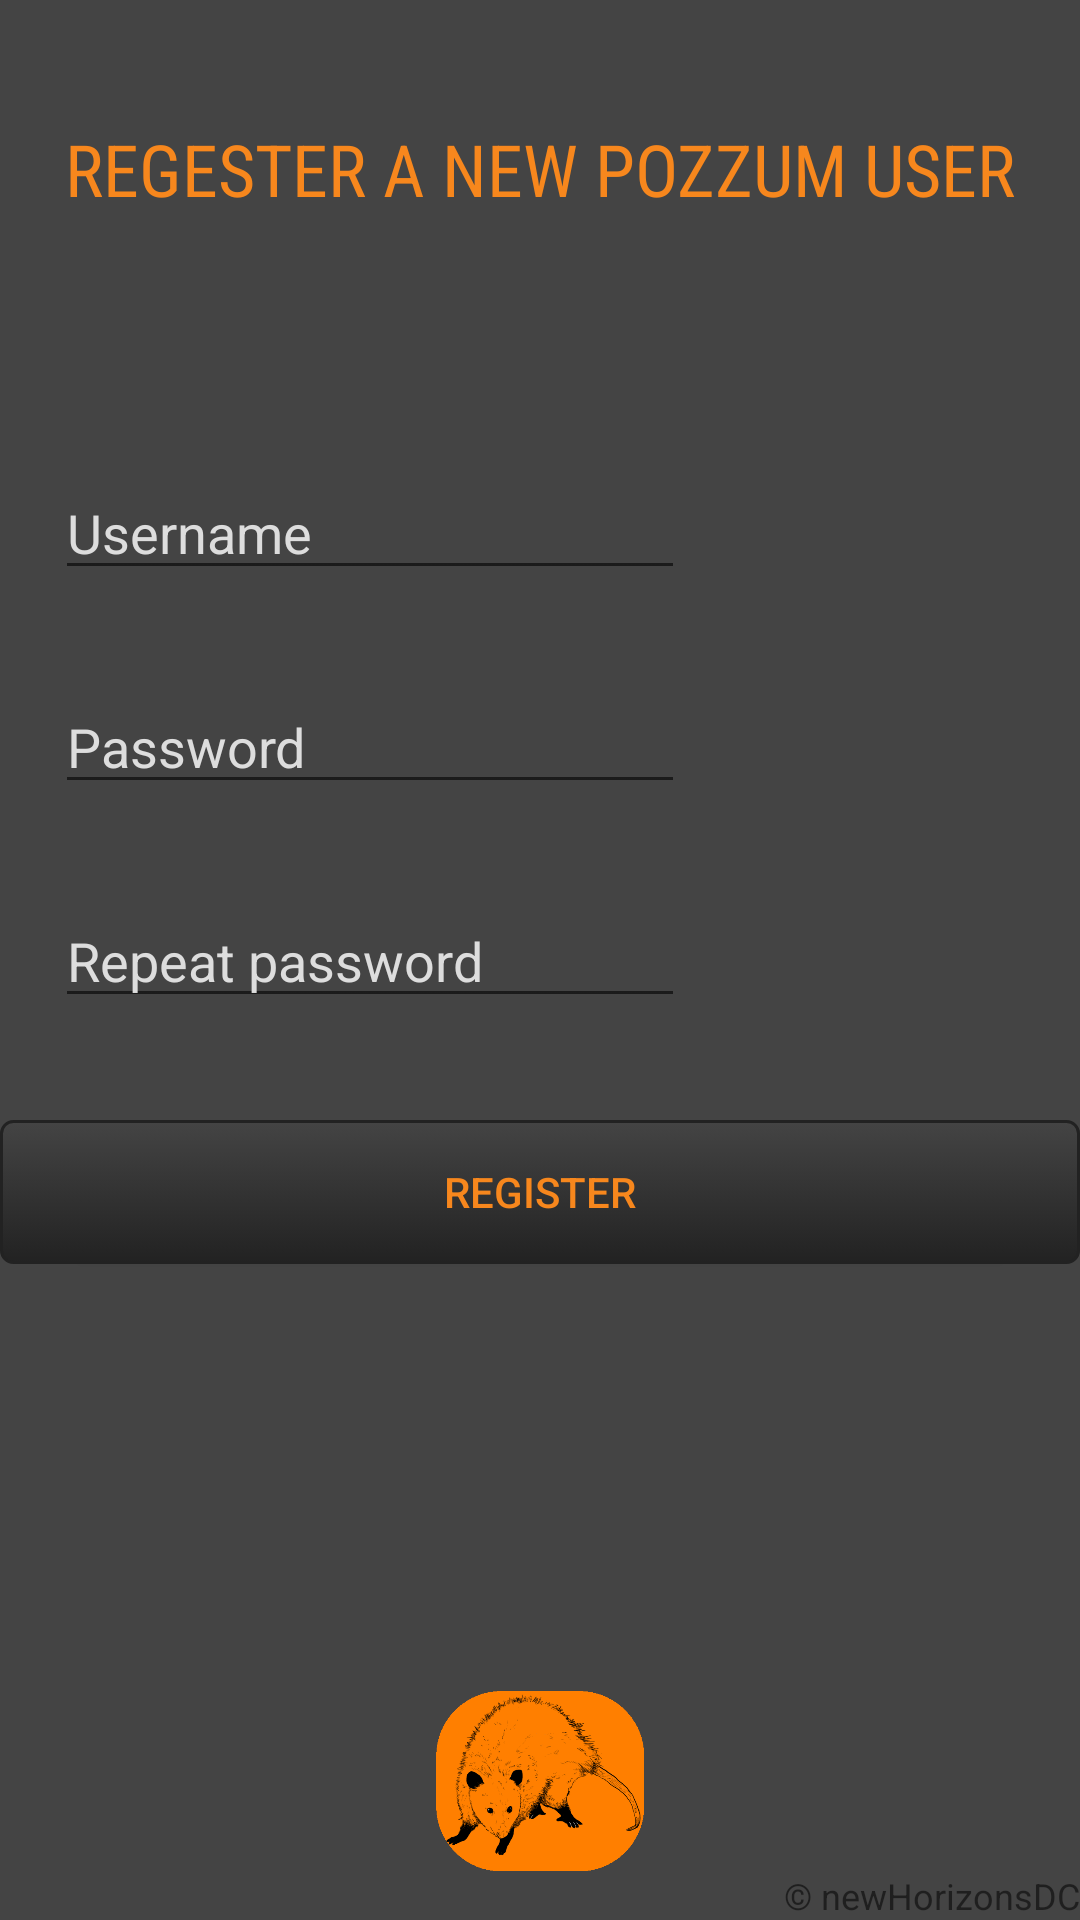

Layout XML and referenced resources for this Android screen:
<!-- AndroidManifest.xml: application theme AppTheme -->
<!-- res/layout/activity_register.xml -->
<?xml version="1.0" encoding="utf-8"?>
<RelativeLayout xmlns:android="http://schemas.android.com/apk/res/android"
    xmlns:app="http://schemas.android.com/apk/res-auto"
    xmlns:tools="http://schemas.android.com/tools"
    android:layout_width="match_parent"
    android:layout_height="match_parent"
    tools:context="com.newhdc.pedergb.pozzum_20.RegisterActivity"
    android:background="@color/colorBackground"
    >


    <EditText
        android:id="@+id/editUsername"
        android:layout_width="wrap_content"
        android:layout_height="wrap_content"
        android:layout_marginTop="83dp"
        android:ems="10"
        android:inputType="textPersonName"
        android:hint="@string/inputUsername"
        android:textColorHint="@color/colorTextWhite"
        android:textColor="@color/colorPrimaryLighter"
        android:layout_below="@+id/textView"
        android:layout_toLeftOf="@+id/textView2"
        android:layout_toStartOf="@+id/textView2"
        android:layout_marginRight="33dp"
        android:layout_marginEnd="33dp" />

    <EditText
        android:id="@+id/editPassword"
        android:layout_width="wrap_content"
        android:layout_height="wrap_content"
        android:layout_alignLeft="@+id/editUsername"
        android:layout_alignStart="@+id/editUsername"
        android:layout_below="@+id/editUsername"
        android:layout_marginTop="30dp"
        android:ems="10"
        android:inputType="textPassword"
        android:hint="@string/inputPassword"
        android:textColorHint="@color/colorTextWhite"
        android:textColor="@color/colorPrimaryLighter"

        android:layout_alignRight="@+id/editUsername"
        android:layout_alignEnd="@+id/editUsername" />
    <EditText
        android:id="@+id/editPassword2"
        android:layout_width="wrap_content"
        android:layout_height="wrap_content"
        android:layout_alignLeft="@+id/editUsername"
        android:layout_alignStart="@+id/editUsername"
        android:layout_below="@+id/editPassword"
        android:layout_marginTop="30dp"
        android:ems="10"
        android:inputType="textPassword"
        android:hint="@string/inputPassword2"
        android:textColorHint="@color/colorTextWhite"
        android:textColor="@color/colorPrimaryLighter"

        android:layout_alignRight="@+id/editPassword"
        android:layout_alignEnd="@+id/editPassword" />

    <Button
        android:id="@+id/bRegiserUser"
        android:layout_width="wrap_content"
        android:layout_height="wrap_content"
        android:layout_marginTop="34dp"
        android:text="@string/bRegister"
        android:textColor="@color/colorPrimary"
        android:background="@drawable/button_shape"
        android:layout_below="@+id/editPassword2"
        android:layout_alignParentLeft="true"
        android:layout_alignParentStart="true"
        android:layout_alignParentRight="true"
        android:layout_alignParentEnd="true" />

    <TextView
        android:id="@+id/textView"
        android:layout_width="wrap_content"
        android:layout_height="wrap_content"
        android:layout_alignParentEnd="true"
        android:layout_alignParentLeft="true"
        android:layout_alignParentRight="true"
        android:layout_alignParentStart="true"
        android:layout_alignParentTop="true"
        android:layout_marginTop="40dp"
        android:fontFamily="sans-serif-condensed"
        android:text="@string/txtRegUser"
        android:textAlignment="center"
        android:textAllCaps="true"
        android:textColor="@color/colorPrimary"
        android:textSize="24sp" />

    <TextView
        android:id="@+id/textView2"
        android:layout_width="wrap_content"
        android:layout_height="wrap_content"
        android:layout_alignParentBottom="true"
        android:layout_alignParentEnd="true"
        android:layout_alignParentRight="true"
        android:text="@string/trademark"
        android:textSize="12sp" />

    <ImageView
        android:id="@+id/imageView"
        android:layout_width="wrap_content"
        android:layout_height="60dp"
        app:srcCompat="@drawable/possum"
        android:layout_above="@+id/textView2"
        android:layout_alignParentLeft="true"
        android:layout_alignParentStart="true" />

</RelativeLayout>
<!-- resources referenced by this layout -->
<resources>
  <color name="colorBackground">#444444</color>
  <color name="colorPrimary">#f7871d</color>
  <color name="colorPrimaryLighter">#ffa64d</color>
  <color name="colorTextWhite">#dddddd</color>
  <!-- drawable button_shape (drawable) -->
  <?xml version="1.0" encoding="utf-8"?>
  <selector xmlns:android="http://schemas.android.com/apk/res/android">
      <item android:state_pressed="true">
          <shape >
              <solid
                  android:color="#333333" />
              <stroke
                  android:width="1dp"
                  android:color="#333333" />
              <corners
                  android:radius="4dp" />
              <padding
                  android:left="10dp"
                  android:right="10dp"
                  android:top="10dp"
                  android:bottom="10dp" />
          </shape>
      </item>
      <item >
          <shape >
              <gradient
                  android:startColor="#444444"
                  android:endColor="#222222"
                  android:angle="270" />
              <stroke
                  android:width="1dp"
                  android:color="#222222" />
              <corners
                  android:radius="4dp" />
              <padding
                  android:left="10dp"
                  android:right="10dp"
                  android:top="10dp"
                  android:bottom="10dp" />
          </shape>
      </item>
  
  </selector>
  <!-- drawable possum: gif bitmap (drawable, 24282 bytes) -->
  <string name="bRegister">Register</string>
  <string name="inputPassword">Password</string>
  <string name="inputPassword2">Repeat password</string>
  <string name="inputUsername">Username</string>
  <string name="trademark">© newHorizonsDC</string>
  <string name="txtRegUser">Regester a new Pozzum user</string>
  <style name="AppTheme" parent="Theme.AppCompat.Light.DarkActionBar">
          
          <item name="colorPrimary">#111111</item>
          <item name="colorPrimaryDark">#333333</item>
          <item name="colorAccent">#b3b3b3</item>
      </style>
</resources>
